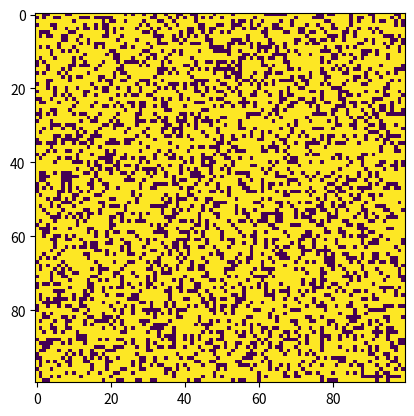

Generate this figure with matplotlib:
#Game of life implementation with periodic boundaries or wrapped up boundaries
# [redacted]

import numpy as np
from matplotlib import pyplot as plt
from matplotlib.animation import FuncAnimation
from scipy.ndimage import convolve

length_of_grid = 5 #assuming a rectangular grid
width_of_grid = 5

class Game_Of_Life():

    def __init__(self, width, length, p=0.7):
        self.width = width
        self.length = length
        self.state = np.zeros((length,width))
        self.initial_distribution(1,length,width,p)
        self.im = plt.imshow(self.state)
        
    def initial_distribution(self,choice,length,width,p):
        if choice==0:
            self.state[1,2]=1;
            self.state[2,2]=1;
            self.state[3,2]=1;
        else:
            self.state = np.random.choice(a=[1, 0], size=(length,width), p=[p, 1 - p])
    
    
    def start(self):
        self.plot()
        self.ani= FuncAnimation(plt.gcf(), self.evolution, repeat=False, interval=500 )
        plt.show()

    def evolution(self, n):
        KERNEL = np.array([[1, 1, 1],[1, 0, 1],[1, 1, 1]])
        c = convolve(self.state, KERNEL, mode='wrap')        
        new = np.zeros_like(self.state)
        new[c == 3] = 1
        new[c < 2] = 0
        new[c > 3] = 0
        new[(self.state == 1) & (c == 2)] = 1
        self.state = new
        self.plot()


    def plot(self):
        self.im.set_data(self.state)

gol = Game_Of_Life(width=100,length=100)
gol.start()
